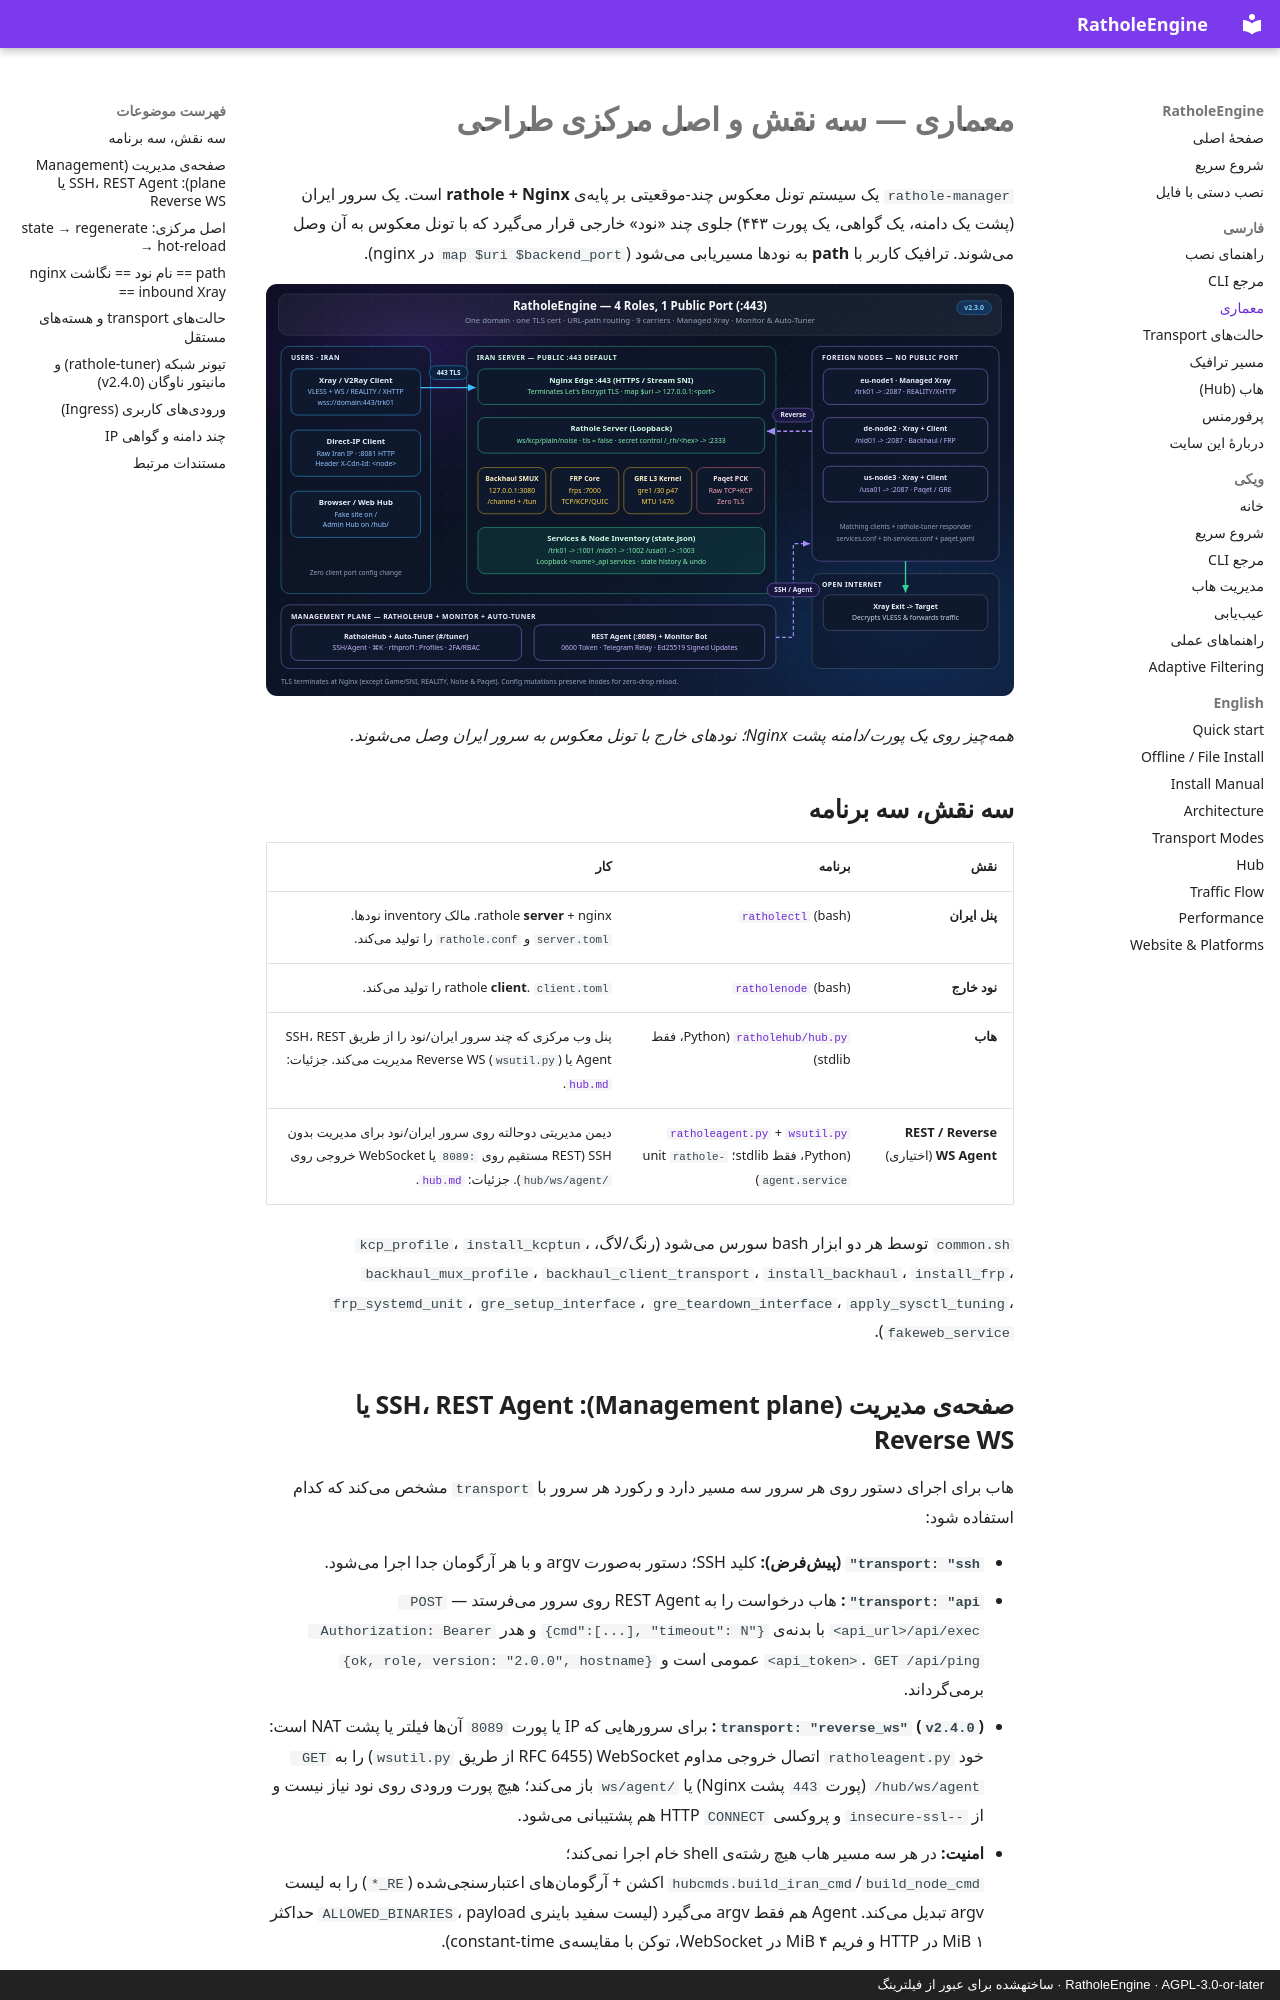

repository: l8PYGIT/RatholeEngine · page: architecture/index.html · generator: mkdocs · copyright: RatholeEngine · AGPL-3.0-or-later · ساختهشده برای عبور از فیلترینگ

# معماری — سه نقش و اصل مرکزی طراحی

`rathole-manager` یک سیستم تونل معکوس چند-موقعیتی بر پایهی **rathole + Nginx** است. یک سرور ایران (پشت یک دامنه، یک گواهی، یک پورت ۴۴۳) جلوی چند «نود» خارجی قرار میگیرد که با تونل معکوس به آن وصل میشوند. ترافیک کاربر با **path** به نودها مسیریابی میشود (`map $uri $backend_port` در nginx).

![نمای معماری](assets/architecture.svg)

*همهچیز روی یک پورت/دامنه پشت Nginx؛ نودهای خارج با تونل معکوس به سرور ایران وصل میشوند.*

## سه نقش، سه برنامه

| نقش | برنامه | کار |
|-----|--------|-----|
| **پنل ایران** | [`ratholectl`](../rathole-manager/ratholectl) (bash) | rathole **server** + nginx. مالک inventory نودها. `server.toml` و `rathole.conf` را تولید میکند. |
| **نود خارج** | [`ratholenode`](../rathole-manager/ratholenode) (bash) | rathole **client**. `client.toml` را تولید میکند. |
| **هاب** | [`ratholehub/hub.py`](../rathole-manager/ratholehub/hub.py) (Python، فقط stdlib) | پنل وب مرکزی که چند سرور ایران/نود را از طریق SSH، REST Agent یا Reverse WS (`wsutil.py`) مدیریت میکند. جزئیات: [`hub.md`](hub.md). |
| **REST / Reverse WS Agent** (اختیاری) | [`ratholeagent.py`](../rathole-manager/ratholeagent.py) + [`wsutil.py`](../rathole-manager/wsutil.py) (Python، فقط stdlib؛ unit `rathole-agent.service`) | دیمن مدیریتی دوحالته روی سرور ایران/نود برای مدیریت بدون SSH (REST مستقیم روی `:8089` یا WebSocket خروجی روی `/hub/ws/agent`). جزئیات: [`hub.md`](hub.md). |

`common.sh` توسط هر دو ابزار bash سورس میشود (رنگ/لاگ، `kcp_profile`، `install_kcptun`، `backhaul_mux_profile`، `backhaul_client_transport`، `install_backhaul`، `install_frp`، `frp_systemd_unit`، `gre_setup_interface`، `gre_teardown_interface`، `apply_sysctl_tuning`، `fakeweb_service`).
